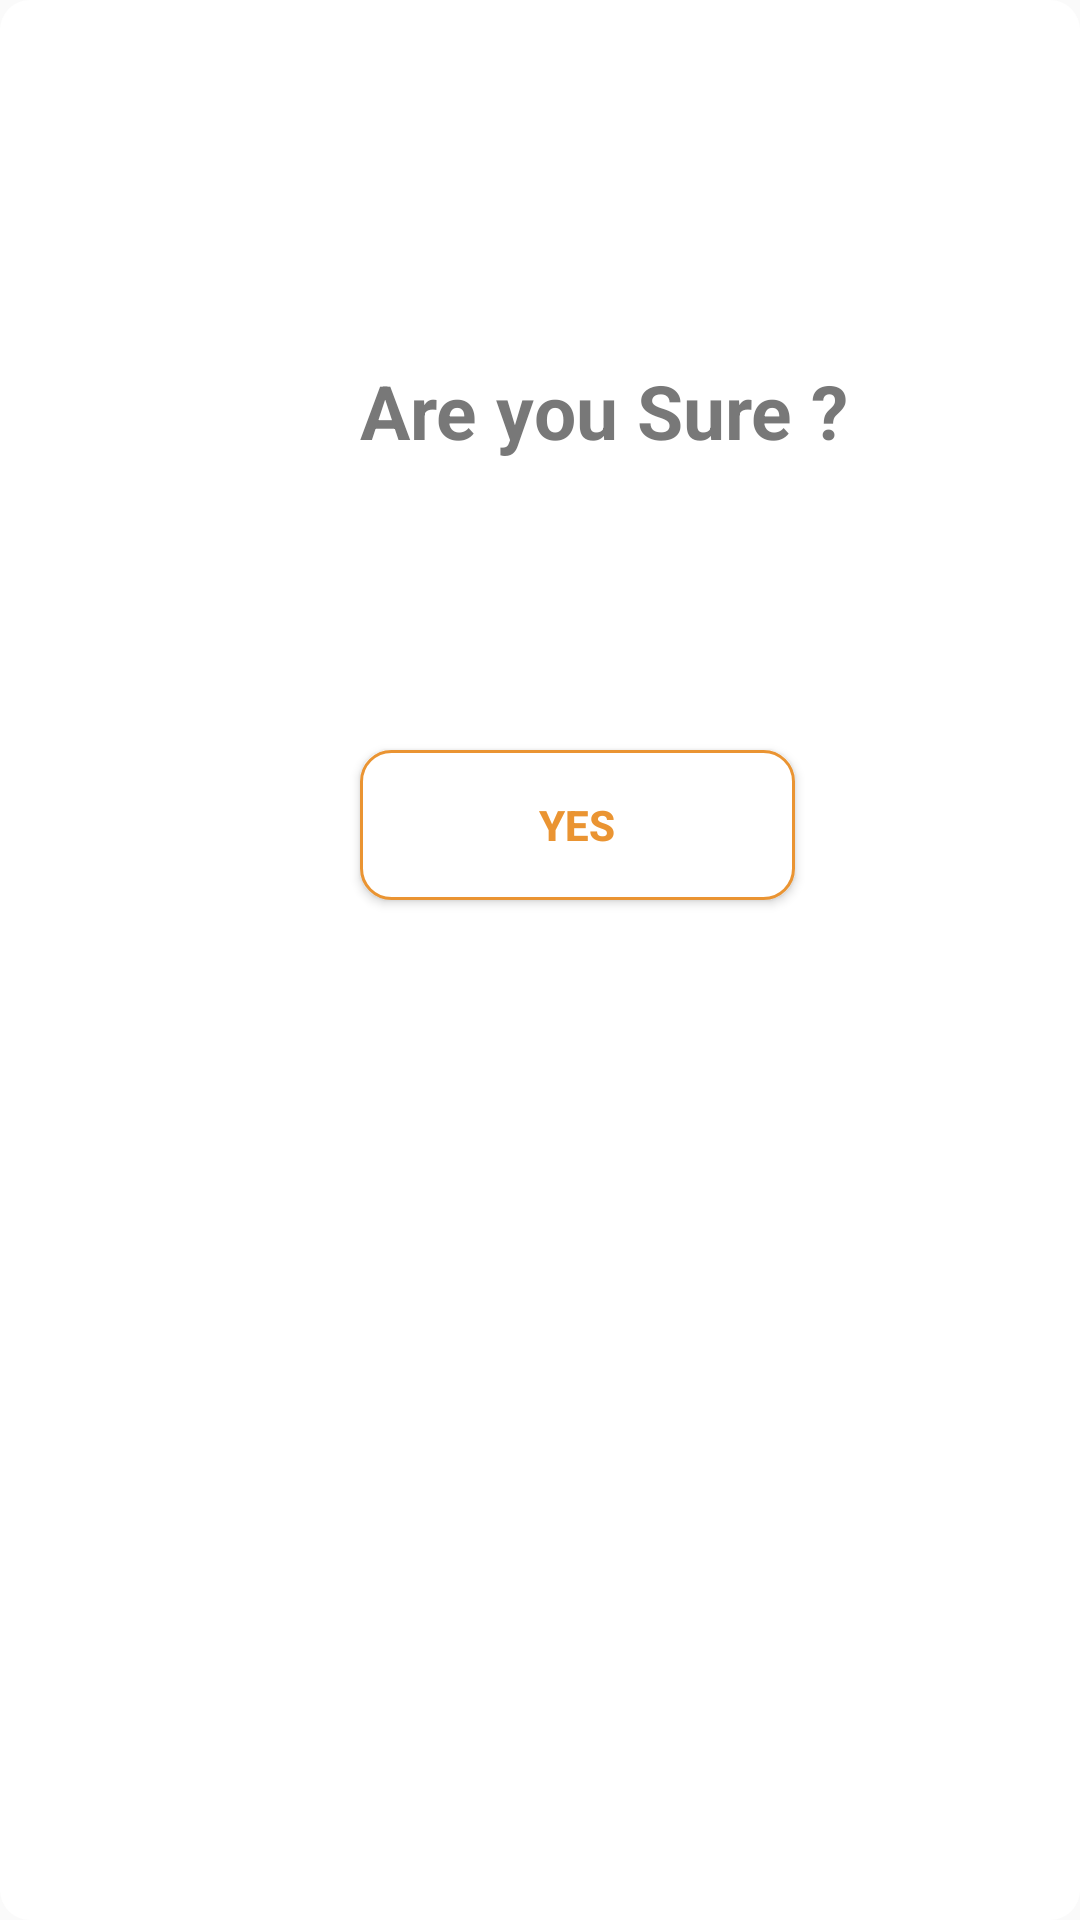

Layout XML and referenced resources for this Android screen:
<!-- AndroidManifest.xml: application theme AppTheme -->
<!-- res/layout/dialog_lyout.xml -->
<?xml version="1.0" encoding="utf-8"?>
<RelativeLayout xmlns:android="http://schemas.android.com/apk/res/android"
    xmlns:app="http://schemas.android.com/apk/res-auto"
    xmlns:tools="http://schemas.android.com/tools"
    android:layout_width="match_parent"
    android:layout_height="match_parent"
    android:background="@drawable/rouded"
    tools:context=".SubmissionDialogFragment">


    <TextView
        android:id="@+id/textView"
        android:layout_width="wrap_content"
        android:layout_height="wrap_content"
        android:layout_marginStart="120dp"
        android:layout_marginTop="120dp"
        android:text="@string/dialog_text"
        android:textAlignment="center"
        android:textAppearance="@style/TextAppearance.AppCompat.Large"
        android:textColor="@color/gray"
        android:textSize="25sp"
        android:textStyle="bold" />

    <Button
        android:id="@+id/yes"
        style="@style/yesButtonStyle"
        android:layout_width="wrap_content"
        android:layout_height="wrap_content"
        android:layout_marginTop="250dp"
        android:textStyle="bold"
        android:layout_marginStart="120dp"
        android:layout_marginBottom="80dp"
        android:text="@string/dialog_positive_button_text" />

    <ImageView
        android:id="@+id/cancel"
        android:layout_width="49dp"
        android:layout_height="59dp"
        android:layout_alignParentEnd="true"
        android:layout_marginTop="10dp"
        android:layout_marginEnd="25dp"
        android:src="@drawable/ic_baseline_cancel_24"
        app:tint="@color/gray" />
</RelativeLayout>
<!-- resources referenced by this layout -->
<resources>
  <color name="gray">#C24D4D4D</color>
  <!-- drawable rouded (drawable) -->
  <?xml version="1.0" encoding="utf-8"?>
  <shape xmlns:android="http://schemas.android.com/apk/res/android">
  <corners android:radius="10dp"/>
      <solid android:color="@color/card_view_background_color"/>
  </shape>
  <string name="dialog_positive_button_text">Yes</string>
  <string name="dialog_text">Are you Sure ?</string>
  <style name="yesButtonStyle" parent="Widget.AppCompat.Button">
          <item name="android:width">145dp</item>
          <item name="android:height">50dp</item>
          <item name="android:background">@drawable/yes_button_background</item>
          <item name="android:textColor">@color/orange</item>
          <item name="android:textStyle">bold</item>
      </style>
  <style name="AppTheme" parent="Theme.AppCompat.Light.NoActionBar">
          
          <item name="colorPrimary">@color/colorPrimary</item>
          <item name="colorPrimaryDark">@color/colorPrimaryDark</item>
          <item name="colorAccent">@color/colorAccent</item>
      </style>
  <color name="card_view_background_color">#ffffff</color>
  <!-- drawable yes_button_background (drawable) -->
  <?xml version="1.0" encoding="utf-8"?>
  <shape xmlns:android="http://schemas.android.com/apk/res/android">
         <solid  android:color="@color/card_view_background_color"/>
        <corners android:radius="10dp" />
  <stroke android:color="@color/orange" android:width="1dp"/>
  </shape>
  <color name="orange">#EA9432</color>
  <color name="colorPrimary">#000000</color>
  <color name="colorPrimaryDark">#000000</color>
  <color name="colorAccent">@color/card_view_background_color</color>
</resources>
